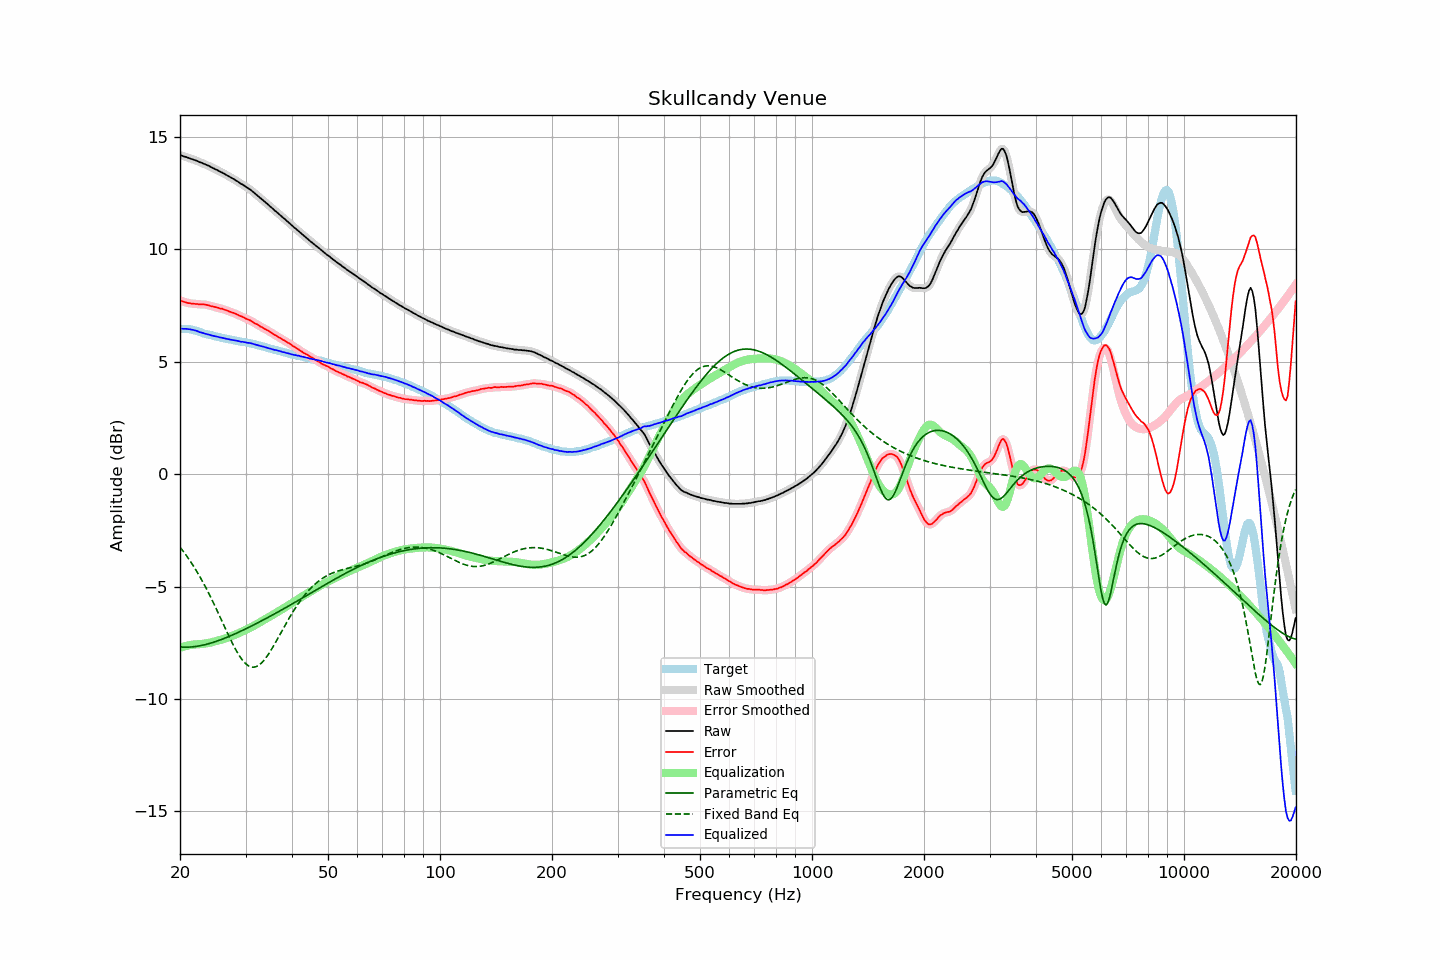

Source data for this figure (header and first rows):
frequency, raw, error, smoothed, error_smoothed, equalization, parametric_eq, fixed_band_eq, equalized_raw, equalized_smoothed, target
20.00, 14.19, 7.72, 14.19, 7.73, -7.72, -7.69, -3.25, 6.47, 6.47, 6.47
20.20, 14.17, 7.71, 14.17, 7.70, -7.70, -7.69, -3.34, 6.47, 6.47, 6.47
20.40, 14.14, 7.68, 14.14, 7.68, -7.68, -7.69, -3.43, 6.46, 6.47, 6.47
20.61, 14.12, 7.66, 14.12, 7.65, -7.66, -7.70, -3.52, 6.47, 6.47, 6.47
20.81, 14.10, 7.64, 14.10, 7.63, -7.64, -7.70, -3.62, 6.46, 6.46, 6.47
21.02, 14.07, 7.61, 14.07, 7.61, -7.62, -7.69, -3.72, 6.45, 6.45, 6.46
21.23, 14.05, 7.61, 14.05, 7.60, -7.60, -7.69, -3.83, 6.45, 6.44, 6.44
21.44, 14.02, 7.59, 14.02, 7.59, -7.59, -7.68, -3.93, 6.43, 6.43, 6.43
21.66, 14.00, 7.59, 14.00, 7.58, -7.58, -7.68, -4.04, 6.42, 6.42, 6.41
21.87, 13.97, 7.58, 13.97, 7.58, -7.57, -7.67, -4.16, 6.40, 6.40, 6.39
22.09, 13.95, 7.57, 13.95, 7.57, -7.57, -7.66, -4.27, 6.38, 6.38, 6.38
22.31, 13.92, 7.57, 13.92, 7.56, -7.56, -7.65, -4.39, 6.36, 6.35, 6.35
22.54, 13.88, 7.55, 13.89, 7.55, -7.56, -7.64, -4.51, 6.32, 6.33, 6.33
22.76, 13.86, 7.55, 13.86, 7.55, -7.55, -7.62, -4.64, 6.31, 6.30, 6.31
22.99, 13.83, 7.55, 13.83, 7.55, -7.55, -7.61, -4.77, 6.28, 6.28, 6.28
23.22, 13.80, 7.55, 13.80, 7.55, -7.54, -7.59, -4.90, 6.26, 6.26, 6.25
23.45, 13.77, 7.54, 13.77, 7.54, -7.53, -7.57, -5.03, 6.24, 6.24, 6.23
23.69, 13.74, 7.52, 13.74, 7.52, -7.52, -7.56, -5.17, 6.22, 6.22, 6.22
23.92, 13.71, 7.51, 13.71, 7.50, -7.50, -7.54, -5.31, 6.21, 6.20, 6.20
24.16, 13.67, 7.48, 13.67, 7.48, -7.49, -7.52, -5.46, 6.18, 6.18, 6.19
24.40, 13.63, 7.46, 13.63, 7.47, -7.47, -7.49, -5.60, 6.16, 6.16, 6.17
24.65, 13.60, 7.45, 13.60, 7.45, -7.45, -7.47, -5.75, 6.15, 6.15, 6.15
24.89, 13.56, 7.43, 13.56, 7.43, -7.43, -7.45, -5.90, 6.13, 6.13, 6.13
25.14, 13.53, 7.41, 13.53, 7.41, -7.41, -7.42, -6.05, 6.12, 6.11, 6.12
25.39, 13.49, 7.39, 13.49, 7.39, -7.39, -7.40, -6.21, 6.10, 6.10, 6.10
25.65, 13.45, 7.36, 13.45, 7.37, -7.37, -7.37, -6.36, 6.08, 6.08, 6.09
25.91, 13.42, 7.36, 13.42, 7.35, -7.35, -7.35, -6.52, 6.07, 6.06, 6.06
26.16, 13.38, 7.33, 13.38, 7.33, -7.33, -7.32, -6.67, 6.05, 6.05, 6.05
26.43, 13.34, 7.31, 13.34, 7.31, -7.31, -7.29, -6.83, 6.03, 6.03, 6.04
26.69, 13.30, 7.29, 13.30, 7.28, -7.28, -7.26, -6.98, 6.02, 6.02, 6.02
26.96, 13.26, 7.26, 13.26, 7.26, -7.26, -7.23, -7.14, 6.00, 6.00, 6.00
27.23, 13.22, 7.23, 13.22, 7.23, -7.23, -7.20, -7.29, 5.99, 5.99, 5.99
27.50, 13.18, 7.20, 13.18, 7.20, -7.20, -7.17, -7.43, 5.98, 5.98, 5.98
27.77, 13.14, 7.18, 13.14, 7.17, -7.18, -7.14, -7.58, 5.96, 5.96, 5.96
28.05, 13.10, 7.15, 13.10, 7.15, -7.15, -7.11, -7.71, 5.95, 5.95, 5.95
28.33, 13.05, 7.12, 13.05, 7.12, -7.12, -7.08, -7.85, 5.93, 5.94, 5.93
28.62, 13.01, 7.09, 13.01, 7.09, -7.09, -7.04, -7.97, 5.92, 5.92, 5.92
28.90, 12.96, 7.05, 12.96, 7.06, -7.06, -7.01, -8.08, 5.91, 5.91, 5.91
29.19, 12.91, 7.02, 12.92, 7.02, -7.02, -6.98, -8.19, 5.89, 5.89, 5.89
29.48, 12.88, 6.99, 12.87, 6.99, -6.99, -6.94, -8.28, 5.89, 5.88, 5.89
29.78, 12.83, 6.95, 12.83, 6.95, -6.96, -6.91, -8.37, 5.87, 5.87, 5.88
30.08, 12.78, 6.92, 12.78, 6.92, -6.92, -6.88, -8.44, 5.86, 5.86, 5.87
30.38, 12.73, 6.89, 12.74, 6.89, -6.89, -6.84, -8.49, 5.84, 5.85, 5.84
30.68, 12.69, 6.86, 12.69, 6.86, -6.85, -6.81, -8.54, 5.84, 5.84, 5.83
30.99, 12.64, 6.83, 12.64, 6.82, -6.82, -6.77, -8.57, 5.83, 5.82, 5.81
31.30, 12.58, 6.78, 12.58, 6.78, -6.78, -6.73, -8.58, 5.80, 5.80, 5.80
31.61, 12.52, 6.73, 12.52, 6.74, -6.74, -6.70, -8.58, 5.78, 5.78, 5.79
31.93, 12.46, 6.69, 12.46, 6.70, -6.70, -6.66, -8.57, 5.76, 5.76, 5.77
32.24, 12.40, 6.66, 12.40, 6.65, -6.66, -6.62, -8.54, 5.74, 5.74, 5.74
32.57, 12.34, 6.62, 12.34, 6.62, -6.62, -6.59, -8.50, 5.73, 5.72, 5.73
32.89, 12.28, 6.57, 12.28, 6.57, -6.57, -6.55, -8.44, 5.71, 5.71, 5.71
33.22, 12.22, 6.54, 12.22, 6.53, -6.53, -6.51, -8.38, 5.69, 5.69, 5.68
33.55, 12.16, 6.49, 12.16, 6.49, -6.49, -6.48, -8.30, 5.67, 5.67, 5.67
33.89, 12.10, 6.45, 12.10, 6.45, -6.45, -6.44, -8.21, 5.65, 5.65, 5.65
34.23, 12.04, 6.41, 12.04, 6.41, -6.41, -6.40, -8.11, 5.63, 5.63, 5.63
34.57, 11.98, 6.38, 11.98, 6.37, -6.37, -6.36, -8.01, 5.61, 5.61, 5.61
34.92, 11.91, 6.33, 11.92, 6.33, -6.33, -6.32, -7.90, 5.59, 5.59, 5.58
35.27, 11.85, 6.28, 11.85, 6.28, -6.28, -6.28, -7.78, 5.57, 5.57, 5.57
35.62, 11.79, 6.24, 11.79, 6.24, -6.24, -6.24, -7.66, 5.55, 5.55, 5.55
35.97, 11.72, 6.19, 11.73, 6.19, -6.20, -6.21, -7.54, 5.52, 5.53, 5.53
... 635 more rows
